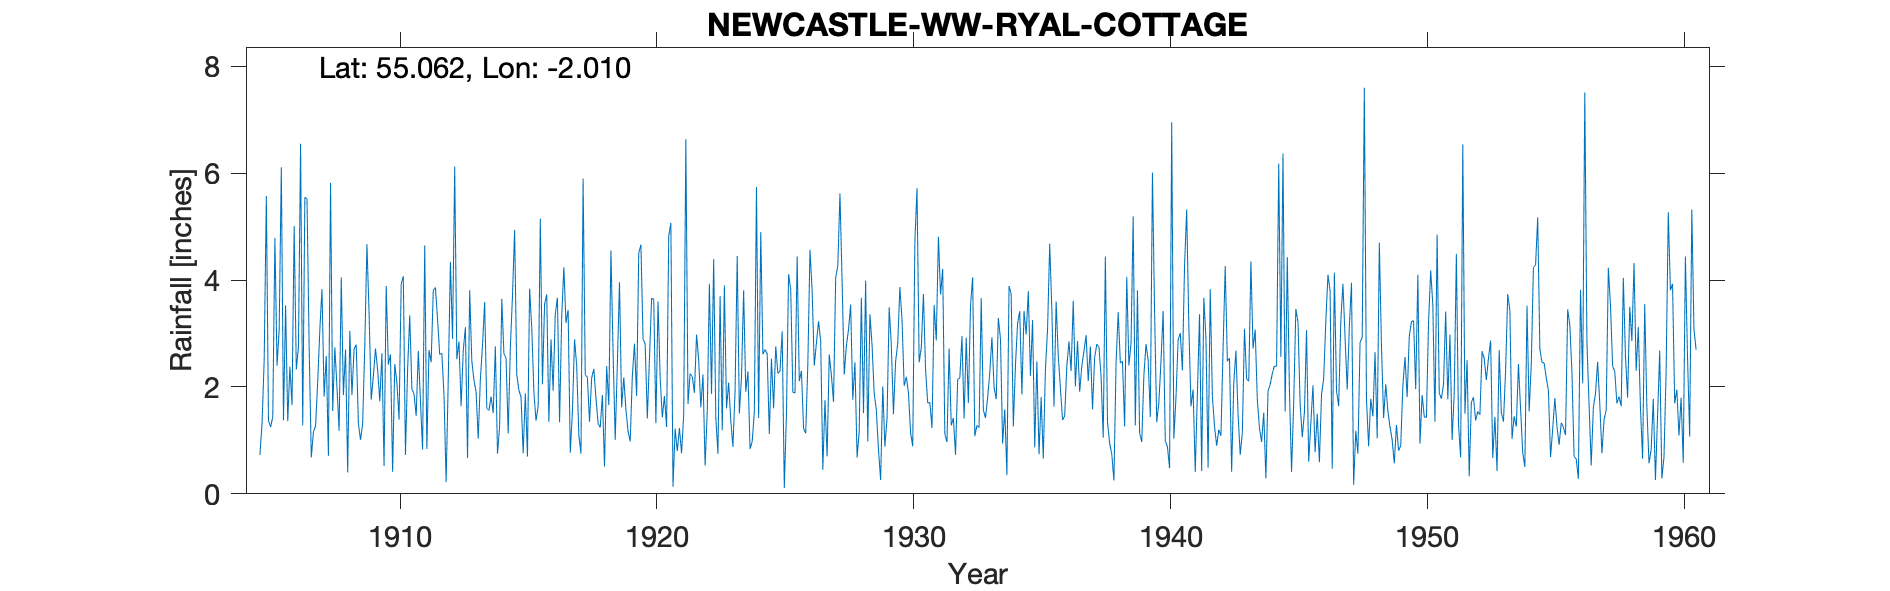

Source data for this figure (header and first rows):
RYAL COTTAGE NEWCASTLE WATER WORKS, , , , , , , , , , , , , , , , , , , , , , , 
Grid ref, NY994742, Long, -2.01, Lat, 55.06, Elevation, 463, ft, , , , , , , , , , , , , , , 
Station no, 3571, , , , , , , , , , , , , , , , , , , , , , 
, 1900, 1901, 1902, 1903, 1904, 1905, 1906, 1907, 1908, 1909, 1910, 1911, 1912, 1913, 1914, 1915, 1916, 1917, 1918, 1919, 1920, 1921, 1922
January, , , , , , 0.73, 3.53, 0.68, 2, 1.31, 2.42, 1.87, 2.61, 3.12, 1.82, 2.23, 2.05, 3.44, 2.34, 3.96, 2.8, 5.07, 2.98
February, , , , , , 1.32, 1.36, 1.16, 1.18, 2.78, 2.61, 1.46, 2.63, 0.67, 1.51, 1.94, 3.55, 0.77, 1.79, 1.62, 1.41, 0.13, 2.51
March, , , , , , 2.51, 2.38, 1.27, 4.05, 4.67, 0.41, 2.67, 1.86, 3.81, 2.76, 1.81, 3.73, 1.54, 1.32, 2.18, 2.53, 1.22, 1.62
April, , , , , , 5.57, 1.66, 2.1, 1.85, 3.38, 2.43, 1.74, 0.22, 2.49, 0.75, 0.76, 1.35, 2.89, 1.24, 1.58, 3.66, 0.8, 2.23
May, , , , , , 1.37, 5.01, 3.07, 2.7, 1.76, 2.08, 0.83, 2.15, 2.13, 1.27, 1.88, 2.89, 2.4, 1.85, 1.17, 3.64, 1.23, 0.53
June, , , , , , 1.25, 2.33, 3.83, 0.4, 2.2, 1.39, 4.65, 4.34, 1.9, 3.65, 0.7, 1.93, 1.1, 0.51, 0.98, 1.32, 0.76, 1.53
July, , , , , , 1.44, 2.74, 1.82, 3.05, 2.72, 3.92, 0.84, 2.9, 1.03, 2.62, 3.84, 3.36, 0.75, 2.39, 2.21, 3.6, 1.48, 3.93
August, , , , , , 4.79, 6.55, 2.58, 1.85, 2.32, 4.07, 2.69, 6.12, 2.15, 2.54, 3.11, 3.67, 5.9, 1.66, 2.81, 2.18, 6.64, 1.87
September, , , , , , 2.4, 1.28, 0.71, 2.71, 1.73, 0.73, 2.46, 2.52, 2.78, 1.13, 1.9, 1.34, 2.23, 4.55, 1.83, 1.43, 1.68, 4.39
October, , , , , , 3.07, 5.55, 5.82, 2.79, 2.63, 2.33, 3.81, 2.85, 3.59, 2.73, 1.37, 3.31, 2.18, 2.66, 4.51, 1.83, 2.25, 1.42
November, , , , , , 6.11, 5.52, 1.55, 1.32, 0.52, 3.34, 3.86, 1.64, 1.6, 3.7, 1.64, 4.24, 1.35, 1.01, 4.66, 1.25, 2.19, 0.75
December, , , , , , 1.38, 2.75, 2.74, 1.01, 3.89, 1.96, 3.26, 2.68, 1.56, 4.94, 5.15, 3.2, 2.17, 2.43, 2.9, 4.82, 1.89, 3.7
Total, , , , , , 31.94, 40.66, 27.33, 24.91, 29.91, 27.69, 30.14, 32.52, 26.83, 29.42, 26.33, 34.62, 26.72, 23.75, 30.41, 30.47, 25.34, 27.46
TYRain_1900-1909_23_pt1-page-081.csv, , , , , , , , , , , , , , , , , , , , , , , 
TYRain_1910-1919_21_pt1-page-208.csv, , , , , , , , , , , , , , , , , , , , , , , 
TYRain_1920-1930_24_pt1-page-158.csv, , , , , , , , , , , , , , , , , , , , , , , 
TYRain_1931-1940_20_pt1-page-185.csv, , , , , , , , , , , , , , , , , , , , , , , 
TYRain_1941-1950_23_pt1-page-091.csv, , , , , , , , , , , , , , , , , , , , , , , 
TYRain_1951-1960_22_pt1-page-213.csv, , , , , , , , , , , , , , , , , , , , , , , 
